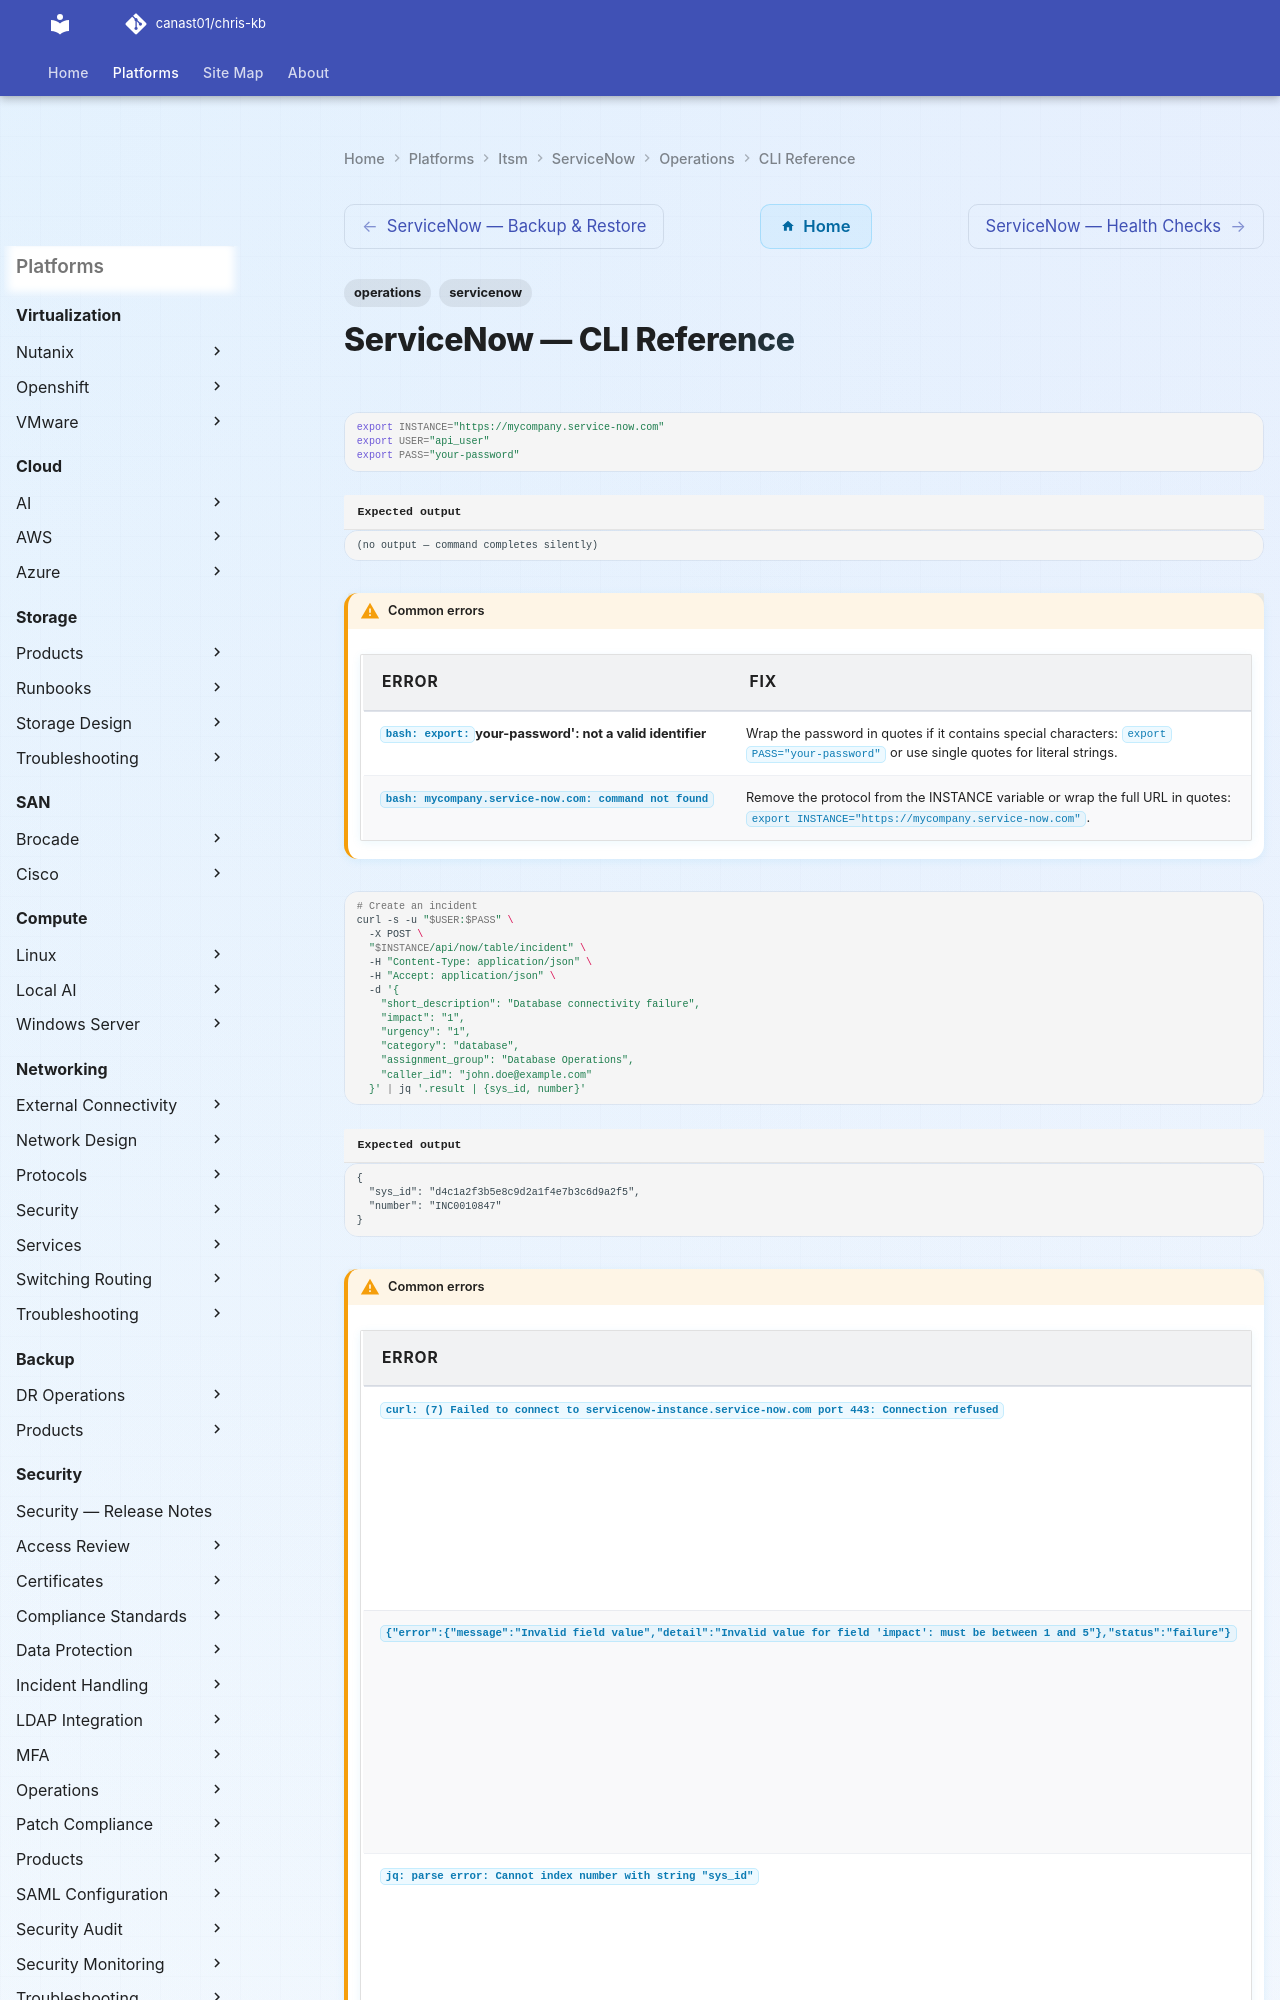

repository: canast01/chris-kb · page: itsm/servicenow/operations/cli-reference/index.html · generator: mkdocs

---
tags:
  - operations
  - servicenow
---
# ServiceNow — CLI Reference

```bash
export INSTANCE="https://mycompany.service-now.com"
export USER="api_user"
export PASS="your-password"
```


```text title="Expected output"
(no output — command completes silently)
```

!!! warning "Common errors"
    | Error | Fix |
    |---|---|
    | `bash: export: `your-password': not a valid identifier | Wrap the password in quotes if it contains special characters: `export PASS="your-password"` or use single quotes for literal strings. |
    | `bash: mycompany.service-now.com: command not found` | Remove the protocol from the INSTANCE variable or wrap the full URL in quotes: `export INSTANCE="https://mycompany.service-now.com"`. |
```bash
# Create an incident
curl -s -u "$USER:$PASS" \
  -X POST \
  "$INSTANCE/api/now/table/incident" \
  -H "Content-Type: application/json" \
  -H "Accept: application/json" \
  -d '{
    "short_description": "Database connectivity failure",
    "impact": "1",
    "urgency": "1",
    "category": "database",
    "assignment_group": "Database Operations",
    "caller_id": "john.doe@example.com"
  }' | jq '.result | {sys_id, number}'
```

```text title="Expected output"
{
  "sys_id": "d4c1a2f3b5e8c9d2a1f4e7b3c6d9a2f5",
  "number": "INC0010847"
}
```

!!! warning "Common errors"
    | Error | Fix |
    |---|---|
    | `curl: (7) Failed to connect to servicenow-instance.service-now.com port 443: Connection refused` | Verify the `$INSTANCE` variable is set correctly and the ServiceNow instance is accessible (e.g., `echo $INSTANCE`). |
    | `{"error":{"message":"Invalid field value","detail":"Invalid value for field 'impact': must be between 1 and 5"},"status":"failure"}` | Ensure all field values conform to ServiceNow's constraints; check the incident table schema for valid impact/urgency ranges. |
    | `jq: parse error: Cannot index number with string "sys_id"` | Verify the API response contains a `result` object by testing without the jq filter first (`curl ... | jq '.'`) to inspect the full response structure. |
```bash
# Assign an incident to a user and update state to In Progress
curl -s -u "$USER:$PASS" \
  -X PATCH \
  "$INSTANCE/api/now/table/incident/abc123def456abc123def456abc12345" \
  -H "Content-Type: application/json" \
  -H "Accept: application/json" \
  -d '{
    "state": "2",
    "assigned_to": "jane.smith",
    "work_notes": "Investigating database logs"
  }' | jq '.result.number'
```

```text title="Expected output"
INC0012847
```
